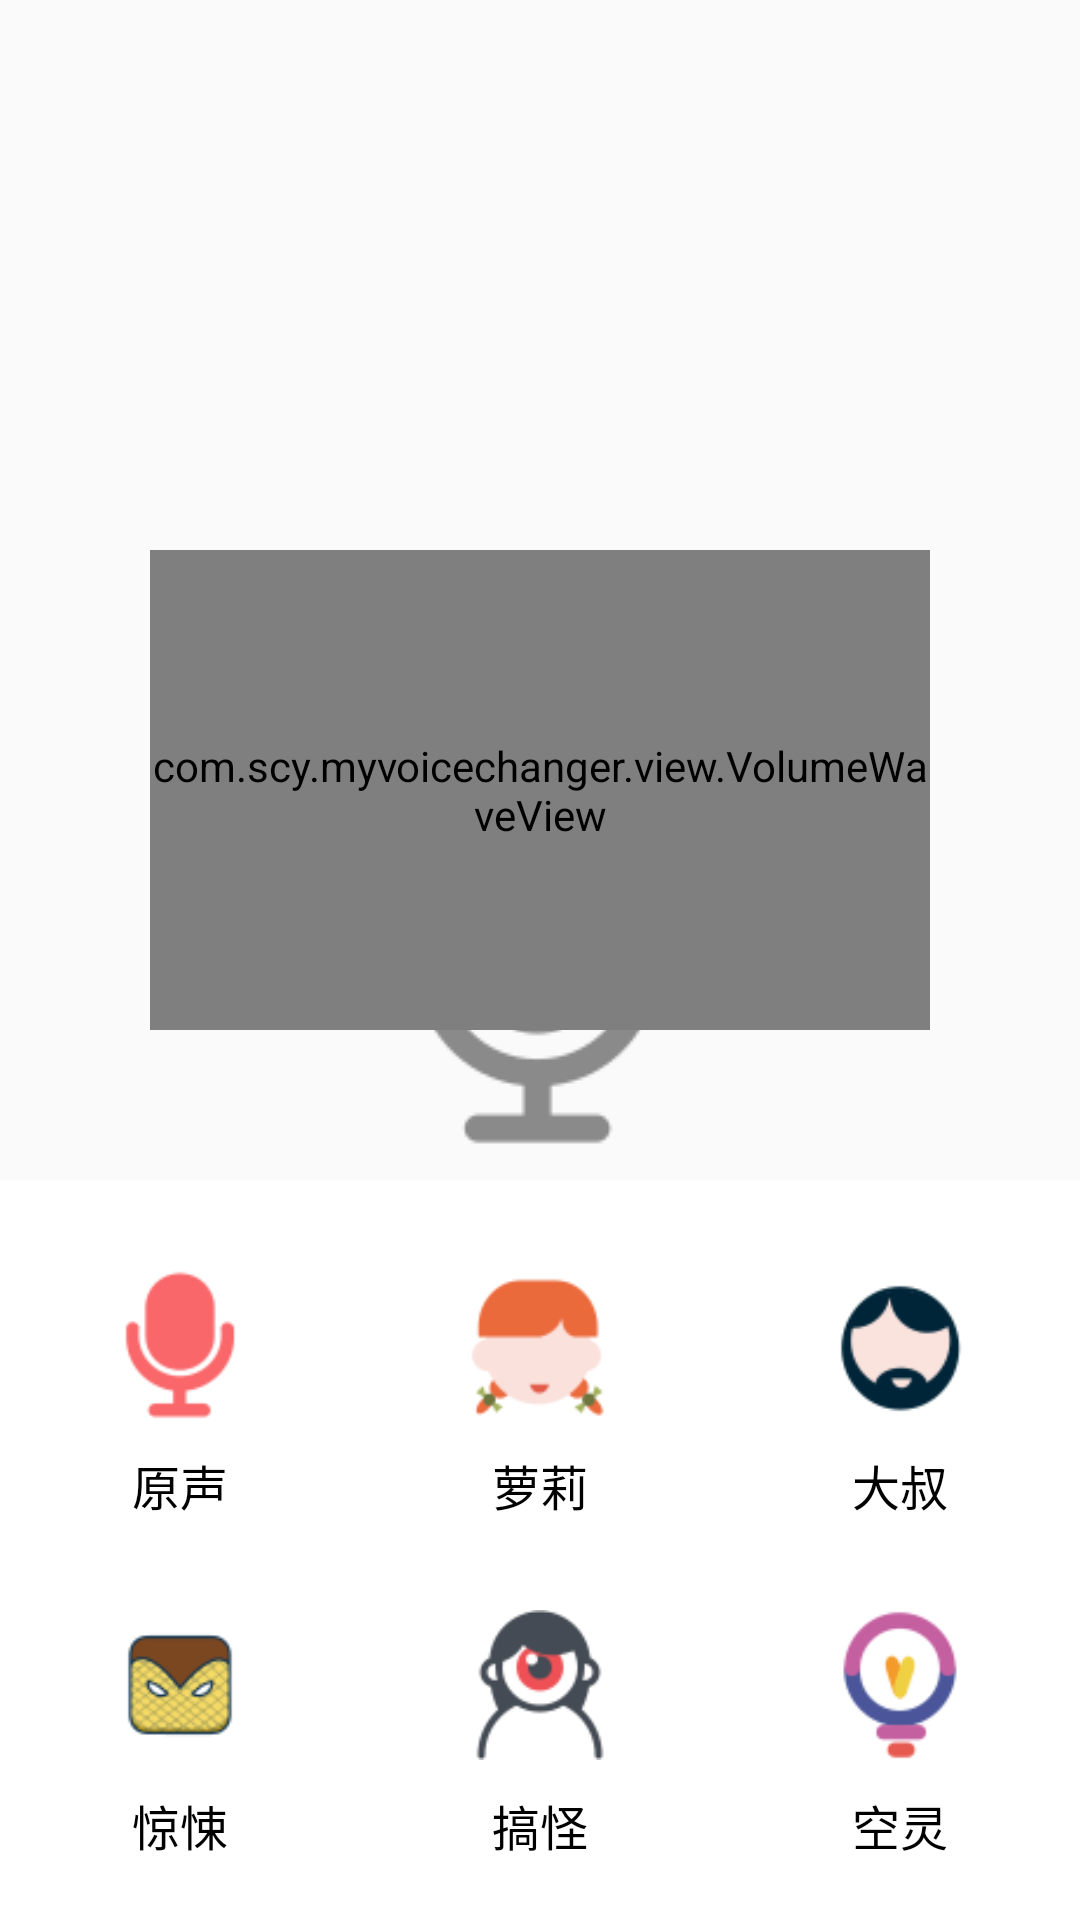

The Android layout XML behind this screen, and the referenced resources:
<!-- AndroidManifest.xml: application theme AppTheme -->
<!-- res/layout/activity_cv.xml -->
<?xml version="1.0" encoding="utf-8"?>
<RelativeLayout xmlns:android="http://schemas.android.com/apk/res/android"
    xmlns:tools="http://schemas.android.com/tools"
    android:layout_width="match_parent"
    android:layout_height="match_parent">



    <ImageView
        android:id="@+id/voice_input"
        android:layout_width="match_parent"
        android:layout_height="wrap_content"
        android:layout_centerInParent="true"
        android:src="@drawable/yuyin_detail" />

    <com.scy.myvoicechanger.view.VolumeWaveView
        android:id="@+id/vwv"
        android:layout_width="match_parent"
        android:layout_height="160dp"
        android:layout_above="@+id/ll"
        android:layout_margin="50dp" />

    <LinearLayout
        android:id="@+id/ll"
        android:layout_width="match_parent"
        android:layout_height="wrap_content"
        android:layout_alignParentBottom="true"
        android:background="#FFF"
        android:orientation="vertical"
        android:paddingBottom="20dp">

        <LinearLayout
            android:layout_width="match_parent"
            android:layout_height="wrap_content"
            android:layout_marginTop="20dp"
            android:orientation="horizontal">

            <LinearLayout
                android:layout_width="wrap_content"
                android:layout_height="wrap_content"
                android:layout_weight="1"
                android:orientation="vertical">

                <ImageView
                    android:id="@+id/btn_normal"
                    style="@style/AudioImgStyle"
                    android:onClick="startChange"
                    android:src="@mipmap/record" />

                <TextView
                    style="@style/AudioTextStyle"
                    android:text="原声" />
            </LinearLayout>

            <LinearLayout
                android:layout_width="wrap_content"
                android:layout_height="wrap_content"
                android:layout_weight="1"
                android:orientation="vertical">

                <ImageView
                    android:id="@+id/btn_luoli"
                    style="@style/AudioImgStyle"
                    android:onClick="startChange"
                    android:src="@mipmap/luoli" />

                <TextView
                    style="@style/AudioTextStyle"
                    android:text="萝莉" />
            </LinearLayout>


            <LinearLayout
                android:layout_width="wrap_content"
                android:layout_height="wrap_content"
                android:layout_weight="1"
                android:orientation="vertical">

                <ImageView
                    android:id="@+id/btn_dashu"
                    style="@style/AudioImgStyle"
                    android:onClick="startChange"
                    android:src="@mipmap/dashu" />

                <TextView
                    style="@style/AudioTextStyle"
                    android:text="大叔" />
            </LinearLayout>
        </LinearLayout>

        <LinearLayout
            android:layout_width="match_parent"
            android:layout_height="wrap_content"
            android:layout_marginTop="20dp"
            android:orientation="horizontal">

            <LinearLayout
                android:layout_width="wrap_content"
                android:layout_height="wrap_content"
                android:layout_weight="1"
                android:orientation="vertical">

                <ImageView
                    android:id="@+id/btn_jingsong"
                    style="@style/AudioImgStyle"
                    android:onClick="startChange"
                    android:src="@mipmap/jingsong" />

                <TextView
                    style="@style/AudioTextStyle"
                    android:text="惊悚" />
            </LinearLayout>

            <LinearLayout
                android:layout_width="wrap_content"
                android:layout_height="wrap_content"
                android:layout_weight="1"
                android:orientation="vertical">

                <ImageView
                    android:id="@+id/btn_gaoguai"
                    style="@style/AudioImgStyle"
                    android:onClick="startChange"
                    android:src="@mipmap/gaoguai" />

                <TextView
                    style="@style/AudioTextStyle"
                    android:text="搞怪" />
            </LinearLayout>

            <LinearLayout
                android:layout_width="wrap_content"
                android:layout_height="wrap_content"
                android:layout_weight="1"
                android:orientation="vertical">

                <ImageView
                    android:id="@+id/btn_kongling"
                    style="@style/AudioImgStyle"
                    android:onClick="startChange"
                    android:src="@mipmap/kongling" />

                <TextView
                    style="@style/AudioTextStyle"
                    android:text="空灵" />
            </LinearLayout>
        </LinearLayout>
    </LinearLayout>
</RelativeLayout>
<!-- resources referenced by this layout -->
<resources>
  <!-- drawable yuyin_detail: png bitmap (drawable-v24, 6292 bytes) -->
  <!-- mipmap dashu: png bitmap (mipmap-xhdpi, 4255 bytes) -->
  <!-- mipmap gaoguai: png bitmap (mipmap-xhdpi, 5537 bytes) -->
  <!-- mipmap jingsong: png bitmap (mipmap-xhdpi, 6770 bytes) -->
  <!-- mipmap kongling: png bitmap (mipmap-xhdpi, 5320 bytes) -->
  <!-- mipmap luoli: png bitmap (mipmap-xhdpi, 4696 bytes) -->
  <!-- mipmap record: png bitmap (mipmap-xhdpi, 3871 bytes) -->
  <style name="AudioImgStyle">
          <item name="android:background">#fff</item>
          <item name="android:layout_height">50dp</item>
          <item name="android:layout_width">50dp</item>
          <item name="android:layout_gravity">center_horizontal</item>
          <item name="android:layout_margin">10dp</item>
      </style>
  <style name="AudioTextStyle">
          <item name="android:textColor">#000</item>
          <item name="android:textSize">16sp</item>
          <item name="android:layout_height">wrap_content</item>
          <item name="android:layout_width">wrap_content</item>
          <item name="android:layout_gravity">center_horizontal</item>
      </style>
  <style name="AppTheme" parent="Theme.AppCompat.Light.NoActionBar">
          
          <item name="colorPrimary">@color/colorPrimary</item>
          <item name="colorPrimaryDark">@color/colorPrimaryDark</item>
          <item name="colorAccent">@color/colorAccent</item>
      </style>
  <color name="colorPrimary">#EB7347</color>
  <color name="colorPrimaryDark">#B44920</color>
  <color name="colorAccent">#D24D57</color>
</resources>
